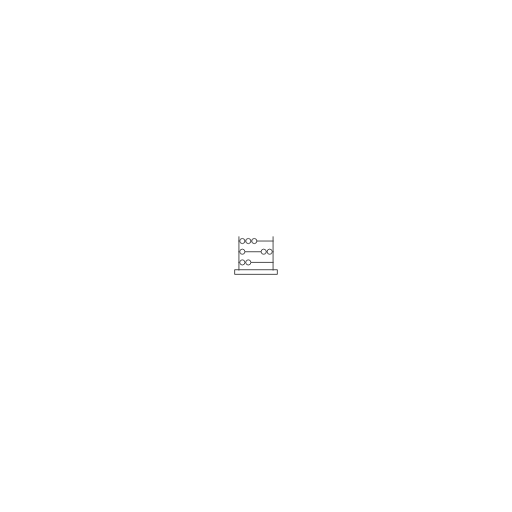
t = 0.00 s
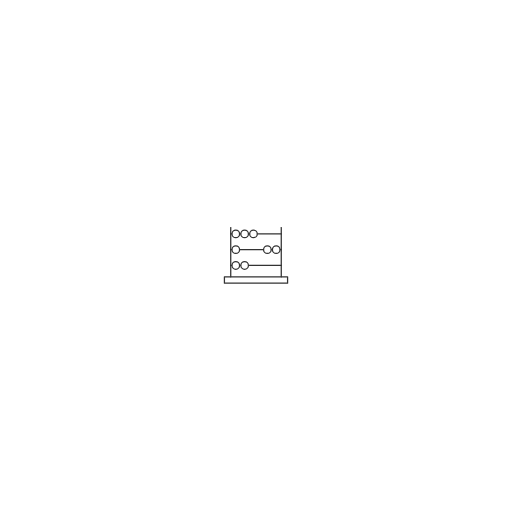
t = 2.00 s
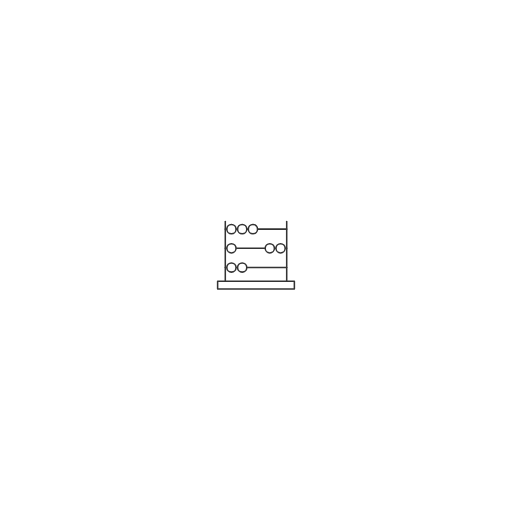
t = 4.00 s
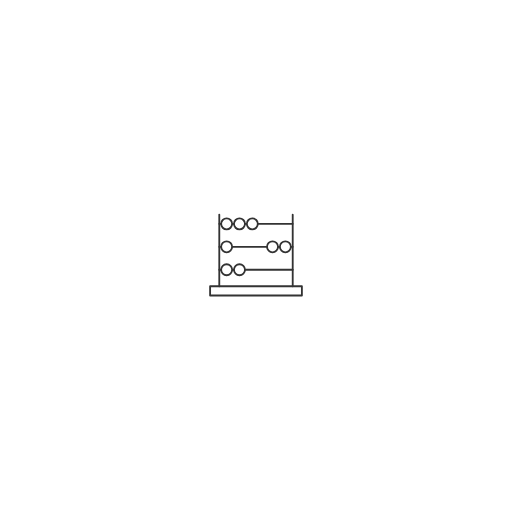
t = 6.00 s
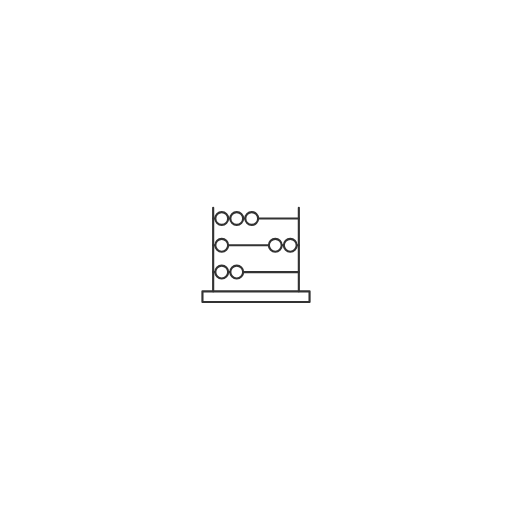
t = 8.00 s
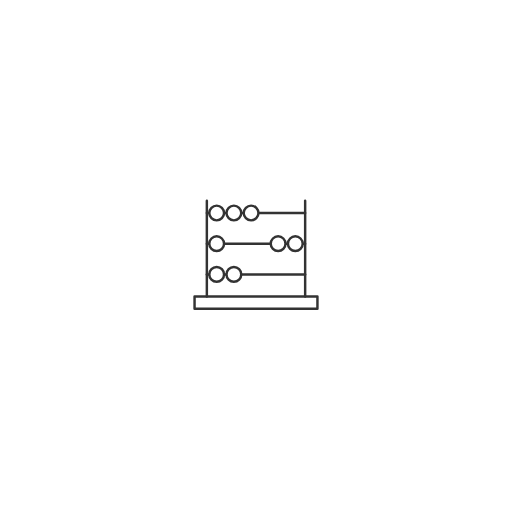
t = 10.00 s

The animated SVG that drew these frames (rendered in a browser with its animation timeline set to each time). Animation: 10 SMIL elements (animate=9,animateTransform=1); frames cover the first 10.00 s, repeats indefinitely.

<svg xmlns="http://www.w3.org/2000/svg" viewBox="0 0 110 110" >
<!--
<rect x="0" y="0" width="110" height="110" stroke-width="3" stroke="#e60000" stroke-linecap="round" stroke-linejoin="round" fill="none"/>
<circle cx="5" cy="98" r="2" fill="#e60000"/>
-->

<svg x="55" y="55">
	<animate attributeName="x" from="55" to="0" begin="0" dur="1s" fill="freeze"/>
	<animate attributeName="y" from="55" to="0" begin="0" dur="1s" fill="freeze"/>

	<g transform="scale(0)">
		<animateTransform attributeName="transform" attributeType="XML" type="scale" from="0" to="1"  begin="0" dur="1s" fill="freeze"/>

		<g id="abacus-stand">
			<path d="M5,88 5,98 105,98 105,88z" stroke-width="2" stroke="#333" stroke-linecap="round" stroke-linejoin="round" fill="none"/>
			<path d="M15,10 15,88" stroke-width="2" stroke="#333" stroke-linecap="round" stroke-linejoin="round" fill="none"/>
			<path d="M95,10 95,88" stroke-width="2" stroke="#333" stroke-linecap="round" stroke-linejoin="round" fill="none"/>
			
			<path d="M15,20 95,20" stroke-width="2" stroke="#333" stroke-linecap="round" stroke-linejoin="round" fill="none"/>
			<path d="M15,45 95,45" stroke-width="2" stroke="#333" stroke-linecap="round" stroke-linejoin="round" fill="none"/>
			<path d="M15,70 95,70" stroke-width="2" stroke="#333" stroke-linecap="round" stroke-linejoin="round" fill="none"/>
		</g>

		<g id="abacus-bullet-row-1">
			<circle id="bullet-1-1" cx="23" cy="20" r="6" stroke-width="2" stroke="#333" fill="#fff">
				<animate begin="100s" attributeName="cx" from="23" to="59" dur="2.5s" keyTimes="0; .2; .3; .4; .6; 1" values="23; 23; 59; 59; 23; 23" fill="freeze" repeatCount="indefinite"/>
			</circle>
			<circle id="bullet-1-2" cx="37" cy="20" r="6" stroke-width="2" stroke="#333" fill="#fff">
				<animate begin="100s" attributeName="cx" from="37" to="73" dur="2.5s" keyTimes="0; .2; .7; .8; 1" values="37; 73; 73; 37; 37" fill="freeze" repeatCount="indefinite"/>
			</circle>
			<circle id="bullet-1-3" cx="51" cy="20" r="6" stroke-width="2" stroke="#333" fill="#fff">
				<animate begin="100s" attributeName="cx" from="51" to="87" dur="2.5s" keyTimes="0; .2; .7; .8; 1" values="51; 87; 87; 51; 51" fill="freeze" repeatCount="indefinite"/>
			</circle>
		</g>

		<g id="abacus-bullet-row-2">
			<circle id="bullet-1-1" cx="23" cy="45" r="6" stroke-width="2" stroke="#333" fill="#fff">
				<animate begin="100s" attributeName="cx" from="23" to="59" dur="3.5s" keyTimes="0; .4; .5; .6; 1" values="23; 23; 59; 59; 23" fill="freeze" repeatCount="indefinite"/>
			</circle>
			<circle id="bullet-2-1" cx="73" cy="45" r="6" stroke-width="2" stroke="#333" fill="#fff">
				<animate begin="100s" attributeName="cx" from="73" to="23" dur="3.5s" keyTimes="0; .1; .4; .5; 1" values="73; 37; 37; 73; 73" fill="freeze" repeatCount="indefinite"/>
			</circle>
			<circle id="bullet-2-2" cx="87" cy="45" r="6" stroke-width="2" stroke="#333" fill="#fff"/>
		</g>

		<g id="abacus-bullet-row-3">
			<circle id="bullet-3-1" cx="23" cy="70" r="6" stroke-width="2" stroke="#333" fill="#fff">
				<animate begin="100s" attributeName="cx" from="23" to="73" dur="3s" keyTimes="0; .2; .4; .7; 1" values="23; 73; 73; 23; 23" fill="freeze" repeatCount="indefinite"/>
			</circle>

			<circle id="bullet-3-2" cx="37" cy="70" r="6" stroke-width="2" stroke="#333" fill="#fff">
				<animate begin="100s" attributeName="cx" from="37" to="87" dur="3s" keyTimes="0; .2; .7; .8; 1" values="37; 87; 87; 37; 37" fill="freeze" repeatCount="indefinite"/>
			</circle>
		</g>
	</g>
</svg>




<!--
<rect x="0" y="0" width="110" height="110" stroke-width="3" stroke="#e60000" stroke-linecap="round" stroke-linejoin="round" fill="none"/>

<svg xmlns="http://www.w3.org/2000/svg" viewBox="0 0 110 110" >
<svg x="55" y="55">
	<animate attributeName="x" from="55" to="0" begin="0" dur="1s" fill="freeze"/>
	<animate attributeName="y" from="55" to="0" begin="0" dur="1s" fill="freeze"/>

	<g transform="rotate(45 50 50)">
		<animateTransform attributeName="transform" attributeType="XML" type="scale" from="0" to="1"  begin="0" dur="1s" fill="freeze"/>

		<g id="abacus-stand">
			<path d="M5,88 5,98 105,98 105,88z" stroke-width="2" stroke="#333" stroke-linecap="round" stroke-linejoin="round" fill="none"/>
			<path d="M15,10 15,88" stroke-width="2" stroke="#333" stroke-linecap="round" stroke-linejoin="round" fill="none"/>
			<path d="M95,10 95,88" stroke-width="2" stroke="#333" stroke-linecap="round" stroke-linejoin="round" fill="none"/>
			
			<path d="M15,20 95,20" stroke-width="2" stroke="#333" stroke-linecap="round" stroke-linejoin="round" fill="none"/>
			<path d="M15,45 95,45" stroke-width="2" stroke="#333" stroke-linecap="round" stroke-linejoin="round" fill="none"/>
			<path d="M15,70 95,70" stroke-width="2" stroke="#333" stroke-linecap="round" stroke-linejoin="round" fill="none"/>
		</g>

		<g id="abacus-bullet-row-1">
			<circle id="bullet-1-1" cx="23" cy="20" r="6" stroke-width="2" stroke="#333" fill="#fff">
				<animate begin="100s" attributeName="cx" from="23" to="59" dur="2.5s" keyTimes="0; .2; .3; .4; .6; 1" values="23; 23; 59; 59; 23; 23" fill="freeze" repeatCount="indefinite"/>
			</circle>
			<circle id="bullet-1-2" cx="37" cy="20" r="6" stroke-width="2" stroke="#333" fill="#fff">
				<animate begin="100s" attributeName="cx" from="37" to="73" dur="2.5s" keyTimes="0; .2; .7; .8; 1" values="37; 73; 73; 37; 37" fill="freeze" repeatCount="indefinite"/>
			</circle>
			<circle id="bullet-1-3" cx="51" cy="20" r="6" stroke-width="2" stroke="#333" fill="#fff">
				<animate begin="100s" attributeName="cx" from="51" to="87" dur="2.5s" keyTimes="0; .2; .7; .8; 1" values="51; 87; 87; 51; 51" fill="freeze" repeatCount="indefinite"/>
			</circle>
		</g>

		<g id="abacus-bullet-row-2">
			<circle id="bullet-1-1" cx="23" cy="45" r="6" stroke-width="2" stroke="#333" fill="#fff">
				<animate begin="100s" attributeName="cx" from="23" to="59" dur="3.5s" keyTimes="0; .4; .5; .6; 1" values="23; 23; 59; 59; 23" fill="freeze" repeatCount="indefinite"/>
			</circle>
			<circle id="bullet-2-1" cx="73" cy="45" r="6" stroke-width="2" stroke="#333" fill="#fff">
				<animate begin="100s" attributeName="cx" from="73" to="23" dur="3.5s" keyTimes="0; .1; .4; .5; 1" values="73; 37; 37; 73; 73" fill="freeze" repeatCount="indefinite"/>
			</circle>
			<circle id="bullet-2-2" cx="87" cy="45" r="6" stroke-width="2" stroke="#333" fill="#fff"/>
		</g>

		<g id="abacus-bullet-row-3">
			<circle id="bullet-3-1" cx="23" cy="70" r="6" stroke-width="2" stroke="#333" fill="#fff">
				<animate begin="100s" attributeName="cx" from="23" to="73" dur="3s" keyTimes="0; .2; .4; .7; 1" values="23; 73; 73; 23; 23" fill="freeze" repeatCount="indefinite"/>
			</circle>

			<circle id="bullet-3-2" cx="37" cy="70" r="6" stroke-width="2" stroke="#333" fill="#fff">
				<animate begin="100s" attributeName="cx" from="37" to="87" dur="3s" keyTimes="0; .2; .7; .8; 1" values="37; 87; 87; 37; 37" fill="freeze" repeatCount="indefinite"/>
			</circle>
		</g>
	</g>
</svg>

-->
</svg>